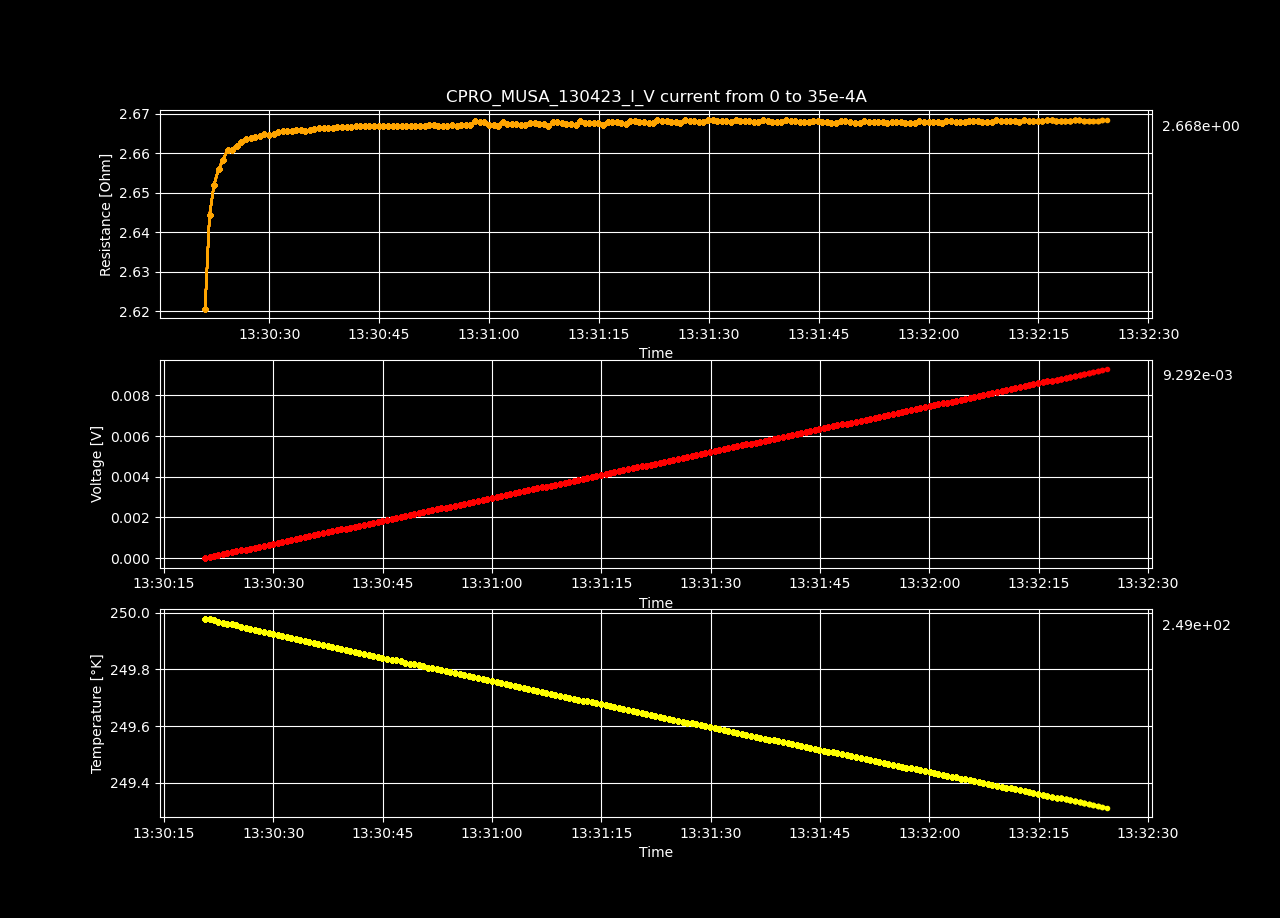

Source data for this figure (header and first rows):
Datetime, Temperature [K], Voltage [V], Resistance [𝛀], Current Source [A], Electric Field [V/cm], Restivity [𝛀 cm], Current Density [A/cm2]
2023-04-13 13:30:20.632361, 250, -8.29511303e-07, -inf, 0.0, -2.5602200709876545e-05, -inf, 0.0
2023-04-13 13:30:21.241916, 250, 4.60912716e-05, 2.621, 1.7587939698492464e-05, 0.001423, 1.848, 0.0007697
2023-04-13 13:30:21.845045, 250, 9.30143762e-05, 2.644, 3.517587939698493e-05, 0.002871, 1.865, 0.001539
2023-04-13 13:30:22.461932, 250, 0.0001399, 2.652, 5.2763819095477394e-05, 0.004319, 1.87, 0.002309
2023-04-13 13:30:23.087413, 250, 0.0001869, 2.656, 7.035175879396985e-05, 0.005767, 1.873, 0.003079
2023-04-13 13:30:23.697818, 250, 0.0002338, 2.658, 8.793969849246232e-05, 0.007215, 1.875, 0.003849
2023-04-13 13:30:24.304744, 250, 0.0002808, 2.661, 0.0001055, 0.008667, 1.877, 0.004618
2023-04-13 13:30:24.925401, 250, 0.0003276, 2.661, 0.0001231, 0.01011, 1.877, 0.005388
2023-04-13 13:30:25.560497, 250, 0.0003745, 2.662, 0.0001407, 0.01156, 1.877, 0.006158
2023-04-13 13:30:26.204835, 249.9, 0.0004215, 2.663, 0.0001583, 0.01301, 1.878, 0.006927
2023-04-13 13:30:26.828058, 249.9, 0.0004685, 2.664, 0.0001759, 0.01446, 1.879, 0.007697
2023-04-13 13:30:27.459595, 249.9, 0.0005154, 2.664, 0.0001935, 0.01591, 1.879, 0.008467
2023-04-13 13:30:28.092262, 249.9, 0.0005623, 2.664, 0.0002111, 0.01735, 1.879, 0.009237
2023-04-13 13:30:28.721037, 249.9, 0.0006092, 2.664, 0.0002286, 0.0188, 1.879, 0.01001
2023-04-13 13:30:29.348375, 249.9, 0.0006562, 2.665, 0.0002462, 0.02025, 1.879, 0.01078
2023-04-13 13:30:29.972915, 249.9, 0.000703, 2.665, 0.0002638, 0.0217, 1.879, 0.01155
2023-04-13 13:30:30.602185, 249.9, 0.0007499, 2.665, 0.0002814, 0.02315, 1.879, 0.01232
2023-04-13 13:30:31.212998, 249.9, 0.0007969, 2.665, 0.000299, 0.0246, 1.88, 0.01309
2023-04-13 13:30:31.836909, 249.9, 0.0008439, 2.666, 0.0003166, 0.02605, 1.88, 0.01385
2023-04-13 13:30:32.443419, 249.9, 0.0008908, 2.666, 0.0003342, 0.02749, 1.88, 0.01462
2023-04-13 13:30:33.049129, 249.9, 0.0009377, 2.666, 0.0003518, 0.02894, 1.88, 0.01539
2023-04-13 13:30:33.667039, 249.9, 0.0009846, 2.666, 0.0003693, 0.03039, 1.88, 0.01616
2023-04-13 13:30:34.293930, 249.9, 0.001032, 2.666, 0.0003869, 0.03184, 1.88, 0.01693
2023-04-13 13:30:34.933216, 249.9, 0.001078, 2.666, 0.0004045, 0.03328, 1.88, 0.0177
2023-04-13 13:30:35.539856, 249.9, 0.001125, 2.666, 0.0004221, 0.03473, 1.88, 0.01847
2023-04-13 13:30:36.168529, 249.9, 0.001172, 2.666, 0.0004397, 0.03618, 1.88, 0.01924
2023-04-13 13:30:36.803417, 249.9, 0.001219, 2.666, 0.0004573, 0.03763, 1.88, 0.02001
2023-04-13 13:30:37.440382, 249.9, 0.001266, 2.666, 0.0004749, 0.03908, 1.88, 0.02078
2023-04-13 13:30:38.063154, 249.9, 0.001313, 2.666, 0.0004925, 0.04053, 1.88, 0.02155
2023-04-13 13:30:38.678315, 249.9, 0.00136, 2.667, 0.0005101, 0.04198, 1.881, 0.02232
2023-04-13 13:30:39.291189, 249.9, 0.001407, 2.667, 0.0005276, 0.04343, 1.881, 0.02309
2023-04-13 13:30:39.920883, 249.9, 0.001454, 2.667, 0.0005452, 0.04488, 1.881, 0.02386
2023-04-13 13:30:40.559686, 249.9, 0.001501, 2.667, 0.0005628, 0.04632, 1.881, 0.02463
2023-04-13 13:30:41.181454, 249.9, 0.001548, 2.667, 0.0005804, 0.04777, 1.881, 0.0254
2023-04-13 13:30:41.801560, 249.9, 0.001595, 2.667, 0.000598, 0.04922, 1.881, 0.02617
2023-04-13 13:30:42.426086, 249.9, 0.001642, 2.667, 0.0006156, 0.05067, 1.881, 0.02694
2023-04-13 13:30:43.058032, 249.9, 0.001689, 2.667, 0.0006332, 0.05212, 1.881, 0.02771
2023-04-13 13:30:43.684957, 249.8, 0.001735, 2.667, 0.0006508, 0.05356, 1.881, 0.02848
2023-04-13 13:30:44.327570, 249.8, 0.001782, 2.667, 0.0006683, 0.05501, 1.881, 0.02925
2023-04-13 13:30:44.950472, 249.8, 0.001829, 2.667, 0.0006859, 0.05646, 1.881, 0.03002
2023-04-13 13:30:45.575622, 249.8, 0.001876, 2.667, 0.0007035, 0.05791, 1.881, 0.03079
2023-04-13 13:30:46.204770, 249.8, 0.001923, 2.667, 0.0007211, 0.05936, 1.881, 0.03156
2023-04-13 13:30:46.836695, 249.8, 0.00197, 2.667, 0.0007387, 0.06081, 1.881, 0.03233
2023-04-13 13:30:47.442945, 249.8, 0.002017, 2.667, 0.0007563, 0.06225, 1.881, 0.0331
2023-04-13 13:30:48.076806, 249.8, 0.002064, 2.667, 0.0007739, 0.0637, 1.881, 0.03387
2023-04-13 13:30:48.708499, 249.8, 0.002111, 2.667, 0.0007915, 0.06515, 1.881, 0.03464
2023-04-13 13:30:49.325063, 249.8, 0.002158, 2.667, 0.000809, 0.06659, 1.881, 0.03541
2023-04-13 13:30:49.948134, 249.8, 0.002205, 2.667, 0.0008266, 0.06804, 1.881, 0.03618
2023-04-13 13:30:50.574896, 249.8, 0.002251, 2.667, 0.0008442, 0.06949, 1.881, 0.03695
2023-04-13 13:30:51.194322, 249.8, 0.002298, 2.667, 0.0008618, 0.07094, 1.881, 0.03772
2023-04-13 13:30:51.818958, 249.8, 0.002345, 2.667, 0.0008794, 0.07239, 1.881, 0.03849
2023-04-13 13:30:52.435247, 249.8, 0.002392, 2.667, 0.000897, 0.07384, 1.881, 0.03926
2023-04-13 13:30:53.056288, 249.8, 0.002439, 2.667, 0.0009146, 0.07528, 1.881, 0.04003
2023-04-13 13:30:53.679674, 249.8, 0.002486, 2.667, 0.0009322, 0.07673, 1.881, 0.04079
2023-04-13 13:30:54.286987, 249.8, 0.002533, 2.667, 0.0009497, 0.07818, 1.881, 0.04156
2023-04-13 13:30:54.930863, 249.8, 0.00258, 2.667, 0.0009673, 0.07963, 1.881, 0.04233
2023-04-13 13:30:55.568087, 249.8, 0.002627, 2.667, 0.0009849, 0.08108, 1.881, 0.0431
2023-04-13 13:30:56.218595, 249.8, 0.002674, 2.667, 0.001003, 0.08253, 1.881, 0.04387
2023-04-13 13:30:56.830644, 249.8, 0.002721, 2.667, 0.00102, 0.08398, 1.881, 0.04464
2023-04-13 13:30:57.449607, 249.8, 0.002768, 2.667, 0.001038, 0.08542, 1.881, 0.04541
... 140 more rows
